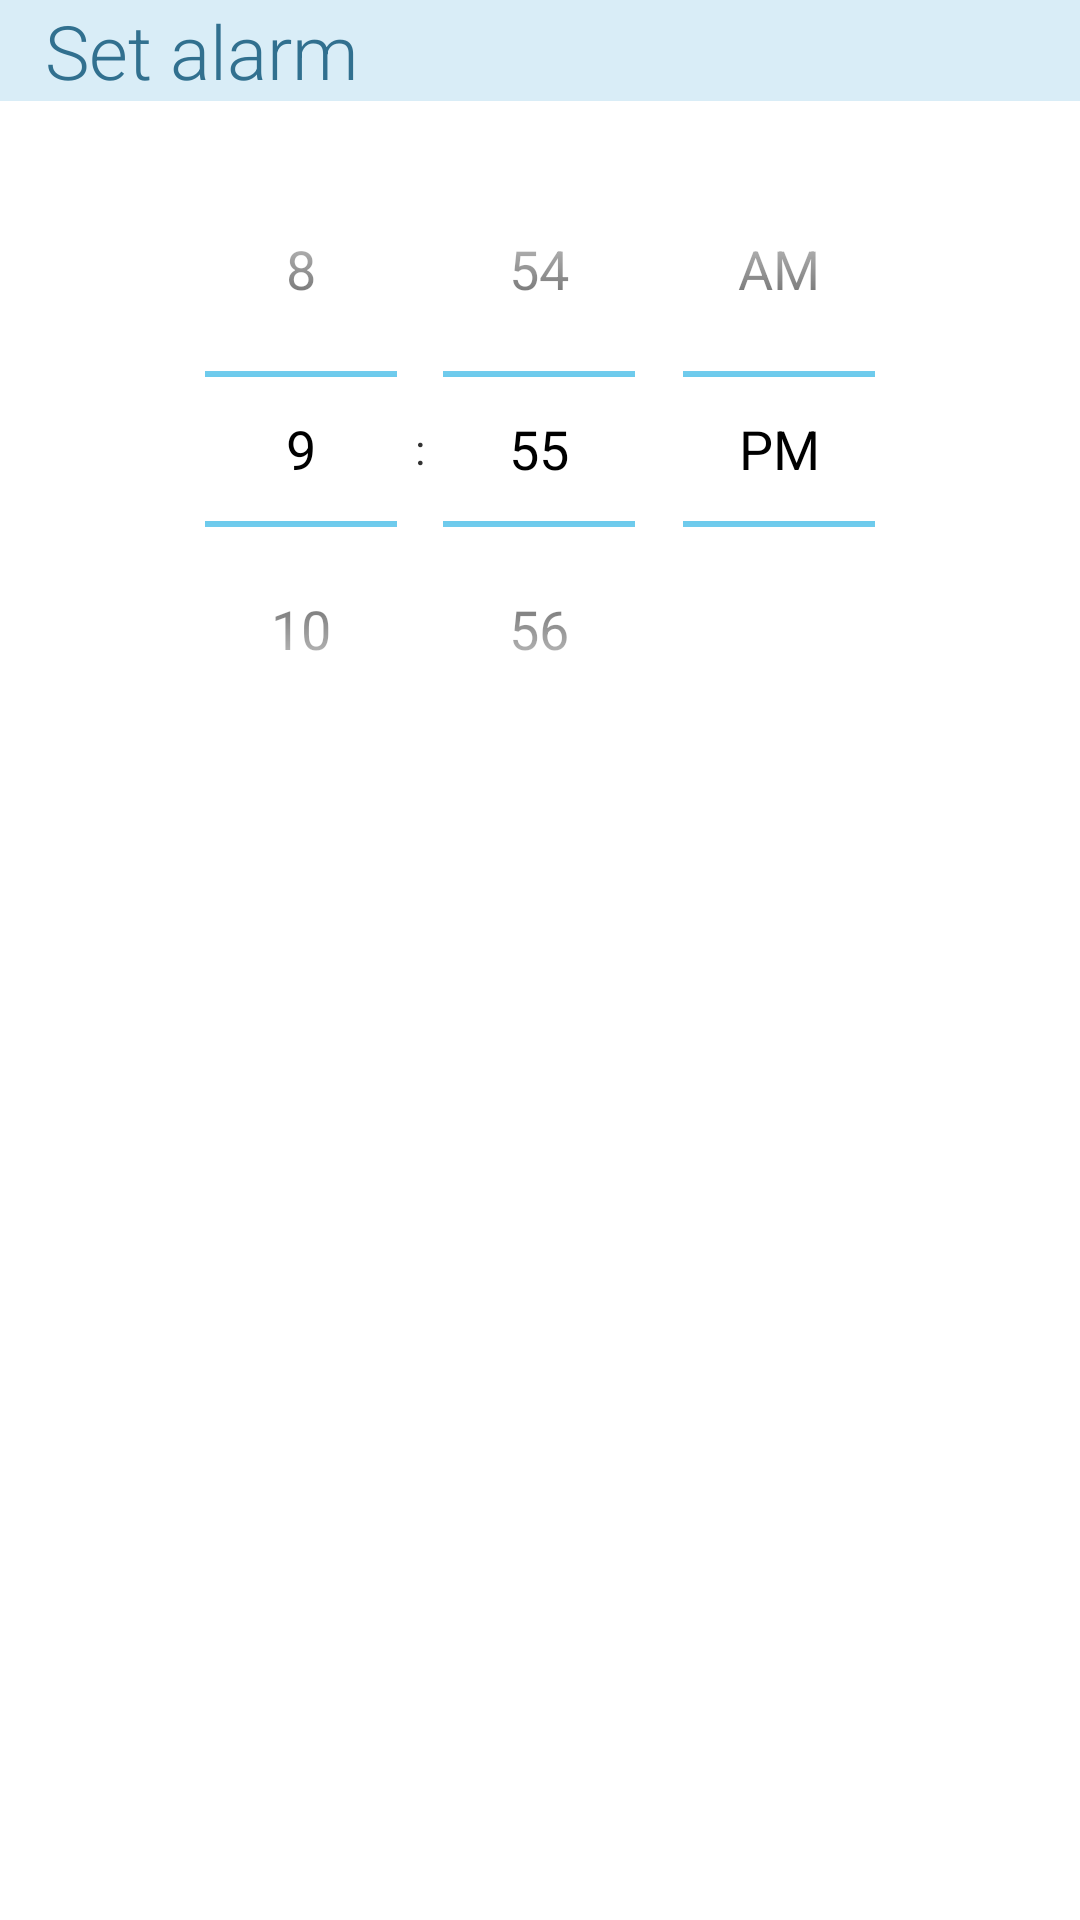

Reconstruct the res/layout file that produces this screen, plus the resources it refers to.
<!-- AndroidManifest.xml: application theme AppTheme -->
<!-- res/layout/fragment_alarm.xml -->
<?xml version="1.0" encoding="utf-8"?>
<LinearLayout xmlns:android="http://schemas.android.com/apk/res/android"
    android:layout_width="match_parent"
    android:layout_height="wrap_content"
    android:orientation="vertical" >
    
    <LinearLayout android:id="@+id/fragmentAlarm"
	    android:orientation="vertical"
        android:background="@color/sectionColor"
        android:layout_width="match_parent"
        android:layout_height="wrap_content" >
	    
	    <TextView
	        android:labelFor="@+id/timePickerAlarm"
	        android:text="@string/label_time_picker_alarm"
	        android:layout_marginLeft="15dp"
	        android:layout_marginRight="15dp"
	        android:layout_width="match_parent"
	        android:layout_height="wrap_content"
	        android:fontFamily="sans-serif-light"
	        android:textStyle="normal"
	        android:textSize="25sp"
	        android:textColor="@color/sectionTextColor"
	        />
	
   	</LinearLayout>

  	<TimePicker
        android:id="@+id/timePickerAlarm"
        android:layout_width="fill_parent"
        android:layout_height="wrap_content"
        android:layout_margin="10dp" />
    
    
</LinearLayout>
<!-- resources referenced by this layout -->
<resources>
  <color name="sectionColor">#d9edf7</color>
  <color name="sectionTextColor">#31708f</color>
  <string name="label_time_picker_alarm">Set alarm</string>
  <style name="AppTheme" parent="@android:style/Theme.Holo.Light">
          <item name="android:actionBarStyle">@style/Widget.ActionBar</item>
          <item name="android:buttonStyle">@style/Widget.Button</item>
          <item name="android:homeAsUpIndicator">@drawable/ic_ab_back_holo_dark</item>
          <item name="android:textAppearanceListItem">@style/TextAppearance</item>
          <item name="android:textAppearanceListItemSmall">@style/TextAppearance.Small</item>
          <item name="android:actionOverflowButtonStyle">@style/Widget.ActionBar.Overflow</item>
      </style>
  <style name="Widget.ActionBar" parent="@android:style/Widget.Holo.Light.ActionBar.Solid.Inverse">
          <item name="android:background">@color/actionBarColor</item>
          <item name="android:backgroundStacked">@color/actionBarColor</item>
          <item name="android:backgroundSplit">@color/actionBarColor</item>
          <item name="android:displayOptions">useLogo|showHome|showTitle</item>
      </style>
  <style name="Widget.Button" parent="@android:style/Widget.Holo.Light.Button">
          <item name="android:minWidth">160dip</item>
      </style>
  <style name="TextAppearance">
          <item name="android:textSize">15sp</item>
          <item name="android:textStyle">bold</item>
      </style>
  <style name="TextAppearance.Small">
          <item name="android:textSize">12sp</item>
          <item name="android:textStyle">normal</item>
      </style>
  <style name="Widget.ActionBar.Overflow" parent="@android:style/Widget.Holo.Light.ActionButton.Overflow">
          <item name="android:src">@drawable/ic_menu_moreoverflow</item>
      </style>
  <color name="actionBarColor">#428bca</color>
</resources>
